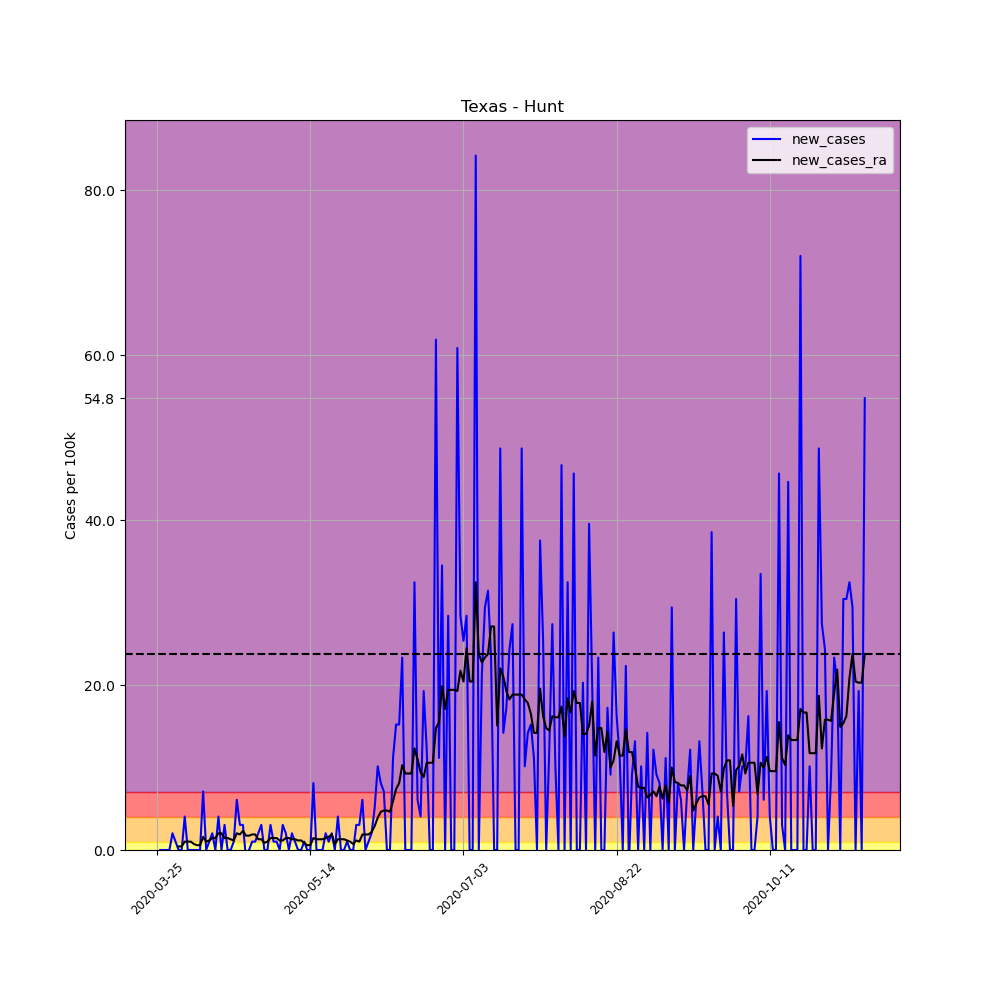

Values plotted in this chart, from the file beside it:
, date, county, state, fips, cases, deaths, COUNTY, STNAME, CTYNAME, POPESTIMATE2019, per_100k, per_100k_ra, new_cases, new_cases_ra
350755, 2020-03-25, Hunt, Texas, 48231, 1, 0, 231, Texas, Hunt, 98594, 1.014, , , 
350756, 2020-03-26, Hunt, Texas, 48231, 1, 0, 231, Texas, Hunt, 98594, 1.014, , 0.0, 
350757, 2020-03-27, Hunt, Texas, 48231, 1, 0, 231, Texas, Hunt, 98594, 1.014, , 0.0, 
350758, 2020-03-28, Hunt, Texas, 48231, 1, 0, 231, Texas, Hunt, 98594, 1.014, , 0.0, 
350759, 2020-03-29, Hunt, Texas, 48231, 1, 0, 231, Texas, Hunt, 98594, 1.014, , 0.0, 
350760, 2020-03-30, Hunt, Texas, 48231, 3, 0, 231, Texas, Hunt, 98594, 3.043, , 2.029, 
350761, 2020-03-31, Hunt, Texas, 48231, 4, 0, 231, Texas, Hunt, 98594, 4.057, 1.739, 1.014, 
350762, 2020-04-01, Hunt, Texas, 48231, 4, 0, 231, Texas, Hunt, 98594, 4.057, 2.173, 0.0, 0.4347
350763, 2020-04-02, Hunt, Texas, 48231, 4, 0, 231, Texas, Hunt, 98594, 4.057, 2.608, 0.0, 0.4347
350764, 2020-04-03, Hunt, Texas, 48231, 8, 0, 231, Texas, Hunt, 98594, 8.114, 3.622, 4.057, 1.014
350765, 2020-04-04, Hunt, Texas, 48231, 8, 0, 231, Texas, Hunt, 98594, 8.114, 4.637, 0.0, 1.014
350766, 2020-04-05, Hunt, Texas, 48231, 8, 0, 231, Texas, Hunt, 98594, 8.114, 5.651, 0.0, 1.014
350767, 2020-04-06, Hunt, Texas, 48231, 8, 0, 231, Texas, Hunt, 98594, 8.114, 6.375, 0.0, 0.7245
350768, 2020-04-07, Hunt, Texas, 48231, 8, 0, 231, Texas, Hunt, 98594, 8.114, 6.955, 0.0, 0.5796
350769, 2020-04-08, Hunt, Texas, 48231, 8, 0, 231, Texas, Hunt, 98594, 8.114, 7.535, 0.0, 0.5796
350770, 2020-04-09, Hunt, Texas, 48231, 15, 0, 231, Texas, Hunt, 98594, 15.21, 9.128, 7.1, 1.594
350771, 2020-04-10, Hunt, Texas, 48231, 15, 0, 231, Texas, Hunt, 98594, 15.21, 10.14, 0.0, 1.014
350772, 2020-04-11, Hunt, Texas, 48231, 16, 0, 231, Texas, Hunt, 98594, 16.23, 11.3, 1.014, 1.159
350773, 2020-04-12, Hunt, Texas, 48231, 18, 0, 231, Texas, Hunt, 98594, 18.26, 12.75, 2.029, 1.449
350774, 2020-04-13, Hunt, Texas, 48231, 18, 1, 231, Texas, Hunt, 98594, 18.26, 14.2, 0.0, 1.449
350775, 2020-04-14, Hunt, Texas, 48231, 22, 2, 231, Texas, Hunt, 98594, 22.31, 16.23, 4.057, 2.029
350776, 2020-04-15, Hunt, Texas, 48231, 22, 2, 231, Texas, Hunt, 98594, 22.31, 18.26, 0.0, 2.029
350777, 2020-04-16, Hunt, Texas, 48231, 25, 2, 231, Texas, Hunt, 98594, 25.36, 19.71, 3.043, 1.449
350778, 2020-04-17, Hunt, Texas, 48231, 25, 2, 231, Texas, Hunt, 98594, 25.36, 21.15, 0.0, 1.449
350779, 2020-04-18, Hunt, Texas, 48231, 25, 2, 231, Texas, Hunt, 98594, 25.36, 22.46, 0.0, 1.304
350780, 2020-04-19, Hunt, Texas, 48231, 26, 2, 231, Texas, Hunt, 98594, 26.37, 23.62, 1.014, 1.159
350781, 2020-04-20, Hunt, Texas, 48231, 32, 2, 231, Texas, Hunt, 98594, 32.46, 25.65, 6.086, 2.029
350782, 2020-04-21, Hunt, Texas, 48231, 35, 2, 231, Texas, Hunt, 98594, 35.5, 27.53, 3.043, 1.884
350783, 2020-04-22, Hunt, Texas, 48231, 38, 2, 231, Texas, Hunt, 98594, 38.54, 29.85, 3.043, 2.318
350784, 2020-04-23, Hunt, Texas, 48231, 37, 2, 231, Texas, Hunt, 98594, 37.53, 31.59, -1.014, 1.739
350785, 2020-04-24, Hunt, Texas, 48231, 37, 2, 231, Texas, Hunt, 98594, 37.53, 33.33, 0.0, 1.739
350786, 2020-04-25, Hunt, Texas, 48231, 38, 2, 231, Texas, Hunt, 98594, 38.54, 35.21, 1.014, 1.884
350787, 2020-04-26, Hunt, Texas, 48231, 39, 3, 231, Texas, Hunt, 98594, 39.56, 37.09, 1.014, 1.884
350788, 2020-04-27, Hunt, Texas, 48231, 41, 2, 231, Texas, Hunt, 98594, 41.58, 38.4, 2.029, 1.304
350789, 2020-04-28, Hunt, Texas, 48231, 44, 2, 231, Texas, Hunt, 98594, 44.63, 39.7, 3.043, 1.304
350790, 2020-04-29, Hunt, Texas, 48231, 44, 2, 231, Texas, Hunt, 98594, 44.63, 40.57, 0.0, 0.8694
350791, 2020-04-30, Hunt, Texas, 48231, 44, 2, 231, Texas, Hunt, 98594, 44.63, 41.58, 0.0, 1.014
350792, 2020-05-01, Hunt, Texas, 48231, 47, 2, 231, Texas, Hunt, 98594, 47.67, 43.03, 3.043, 1.449
350793, 2020-05-02, Hunt, Texas, 48231, 48, 2, 231, Texas, Hunt, 98594, 48.68, 44.48, 1.014, 1.449
350794, 2020-05-03, Hunt, Texas, 48231, 49, 2, 231, Texas, Hunt, 98594, 49.7, 45.93, 1.014, 1.449
350795, 2020-05-04, Hunt, Texas, 48231, 49, 3, 231, Texas, Hunt, 98594, 49.7, 47.09, 0.0, 1.159
350796, 2020-05-05, Hunt, Texas, 48231, 52, 3, 231, Texas, Hunt, 98594, 52.74, 48.25, 3.043, 1.159
350797, 2020-05-06, Hunt, Texas, 48231, 54, 3, 231, Texas, Hunt, 98594, 54.77, 49.7, 2.029, 1.449
350798, 2020-05-07, Hunt, Texas, 48231, 54, 3, 231, Texas, Hunt, 98594, 54.77, 51.15, 0.0, 1.449
350799, 2020-05-08, Hunt, Texas, 48231, 56, 3, 231, Texas, Hunt, 98594, 56.8, 52.45, 2.029, 1.304
350800, 2020-05-09, Hunt, Texas, 48231, 57, 3, 231, Texas, Hunt, 98594, 57.81, 53.76, 1.014, 1.304
350801, 2020-05-10, Hunt, Texas, 48231, 57, 3, 231, Texas, Hunt, 98594, 57.81, 54.91, 0.0, 1.159
350802, 2020-05-11, Hunt, Texas, 48231, 57, 3, 231, Texas, Hunt, 98594, 57.81, 56.07, 0.0, 1.159
350803, 2020-05-12, Hunt, Texas, 48231, 58, 3, 231, Texas, Hunt, 98594, 58.83, 56.94, 1.014, 0.8694
350804, 2020-05-13, Hunt, Texas, 48231, 58, 3, 231, Texas, Hunt, 98594, 58.83, 57.52, 0.0, 0.5796
350805, 2020-05-14, Hunt, Texas, 48231, 58, 3, 231, Texas, Hunt, 98594, 58.83, 58.1, 0.0, 0.5796
350806, 2020-05-15, Hunt, Texas, 48231, 66, 3, 231, Texas, Hunt, 98594, 66.94, 59.55, 8.114, 1.449
350807, 2020-05-16, Hunt, Texas, 48231, 66, 3, 231, Texas, Hunt, 98594, 66.94, 60.86, 0.0, 1.304
350808, 2020-05-17, Hunt, Texas, 48231, 66, 3, 231, Texas, Hunt, 98594, 66.94, 62.16, 0.0, 1.304
350809, 2020-05-18, Hunt, Texas, 48231, 66, 3, 231, Texas, Hunt, 98594, 66.94, 63.46, 0.0, 1.304
350810, 2020-05-19, Hunt, Texas, 48231, 68, 3, 231, Texas, Hunt, 98594, 68.97, 64.91, 2.029, 1.449
350811, 2020-05-20, Hunt, Texas, 48231, 69, 3, 231, Texas, Hunt, 98594, 69.98, 66.51, 1.014, 1.594
350812, 2020-05-21, Hunt, Texas, 48231, 71, 3, 231, Texas, Hunt, 98594, 72.01, 68.39, 2.029, 1.884
350813, 2020-05-22, Hunt, Texas, 48231, 71, 3, 231, Texas, Hunt, 98594, 72.01, 69.11, 0.0, 0.7245
350814, 2020-05-23, Hunt, Texas, 48231, 75, 3, 231, Texas, Hunt, 98594, 76.07, 70.42, 4.057, 1.304
... 172 more rows
